Dataset: Dataset (GitHub, NikitaDas1998/Agro_AI). Classes: black rot, esca, healthy, leaf blight.

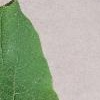
Label: healthy

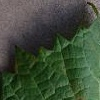
Label: black rot

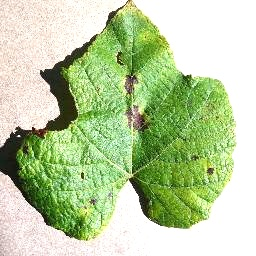
Label: leaf blight

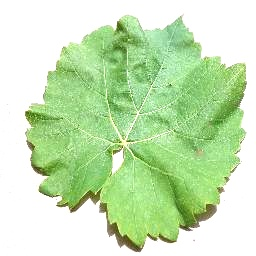
Label: healthy

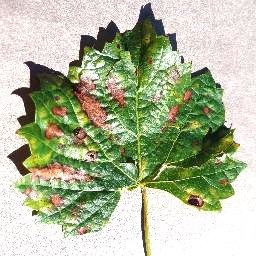
Label: esca

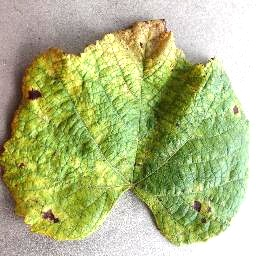
Label: leaf blight
